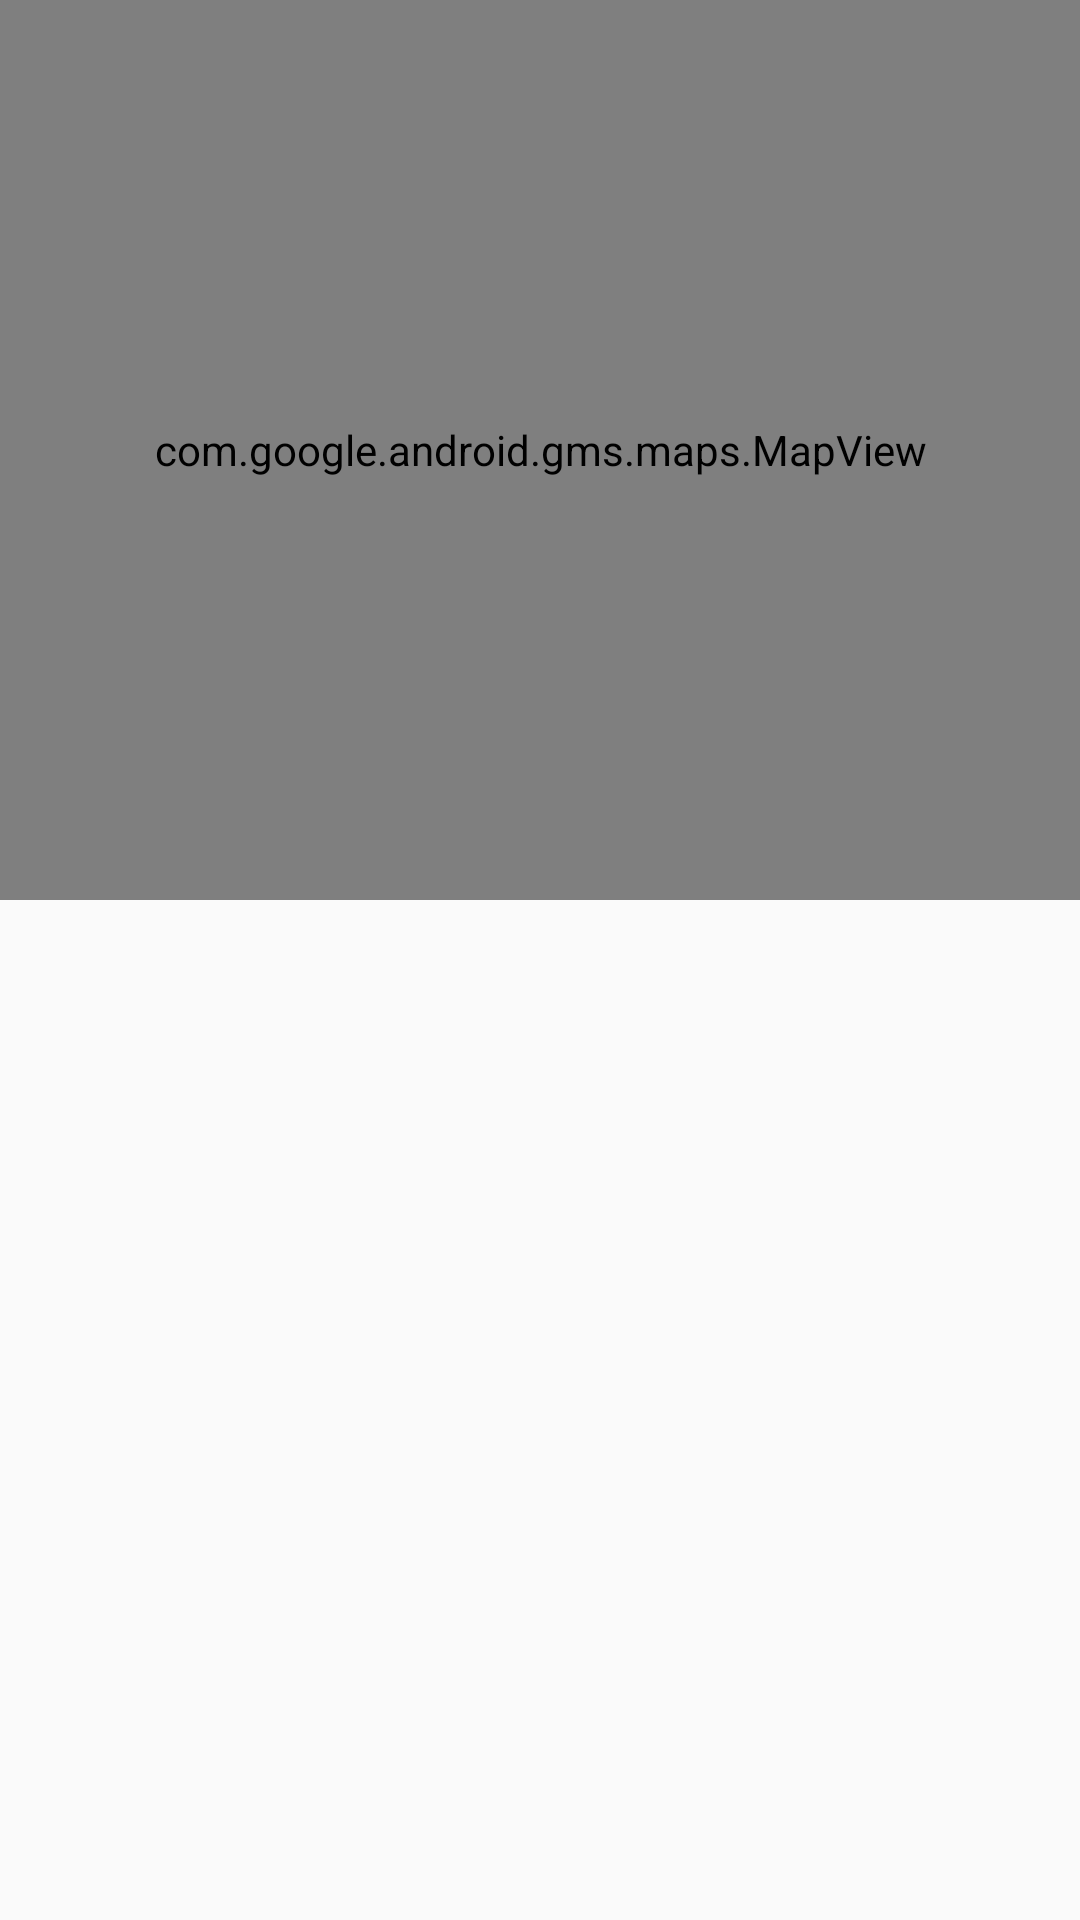

Write the Android layout XML for this screen, with the resource values it uses.
<!-- AndroidManifest.xml: application theme AppTheme -->
<!-- res/layout/fragment_home.xml -->
<?xml version="1.0" encoding="utf-8"?>
<layout
        xmlns:android="http://schemas.android.com/apk/res/android"
>

    <data>
        <variable
                name="viewModel"
                type="com.adamszewera.glovochallenge.ui.home.HomeViewModel"
        />
    </data>


    <androidx.coordinatorlayout.widget.CoordinatorLayout
            android:layout_width="match_parent"
            android:layout_height="match_parent">

        <TextView
                android:layout_width="match_parent"
                android:layout_height="match_parent"
                android:text="it works"
        />

        <com.google.android.gms.maps.MapView
                android:id="@+id/map"
                android:layout_width="match_parent"
                android:layout_height="300dp"
        >

        </com.google.android.gms.maps.MapView>

    </androidx.coordinatorlayout.widget.CoordinatorLayout>


</layout>
<!-- resources referenced by this layout -->
<resources>
  <style name="AppTheme" parent="Theme.AppCompat.Light.NoActionBar">
          
          <item name="colorPrimary">@color/colorPrimary</item>
          <item name="colorPrimaryDark">@color/colorPrimaryDark</item>
          <item name="colorAccent">@color/colorAccent</item>
      </style>
  <color name="colorPrimary">#008577</color>
  <color name="colorPrimaryDark">#00574B</color>
  <color name="colorAccent">#D81B60</color>
</resources>
